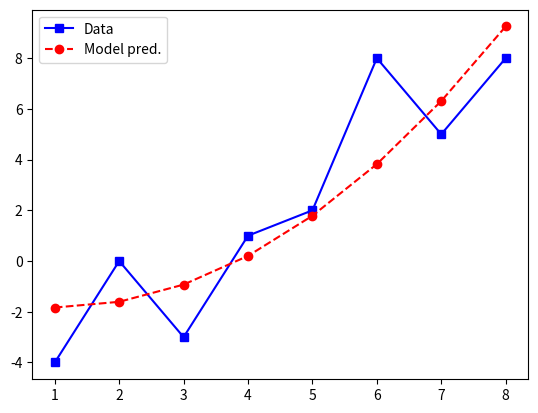

Write Python code to recreate this figure.
import numpy as np
import matplotlib.pyplot as plt

# data

data = np.array([[-4,0,-3,1,2,8,5,8]]).T
N = len(data)

# design matrix
# A = np.ones([N,1])
# fit the model
# x = np.linalg.solve(A.T@A,A.T@data)

# compare against mean
# m = np.mean(data)

# print(x, m)

# compute the model-predicted values

# plot data and model prediction
# bHat = A@x

# plt.plot(np.arange(1,N+1),data,'bs-',label='Data')
# plt.plot(np.arange(1,N+1), bHat, 'ro--', label='Model pred.')

# plt.legend()
# plt.show()

# new design matrix
# A = np.array([np.arange(0,N)]).T

# fit model
# x = np.linalg.solve(A.T@A,A.T@data)

# compute the model predicted values
# bHat = A@x

# plt.plot(np.arange(1,N+1),data,'bs-',label='Data')
# plt.plot(np.arange(1,N+1), bHat, 'ro--', label='Model pred.')

# plt.legend()
# plt.show()

# design matrix

# A = np.concatenate([np.ones([N,1]),np.array([np.arange(0,N)]).T], axis=1)

# fit model
# x = np.linalg.solve(A.T@A,A.T@data)

# compute the model predicted values
# bHat = A@x


# plt.plot(np.arange(1,N+1),data,'bs-',label='Data')
# plt.plot(np.arange(1,N+1), bHat, 'ro--', label='Model pred.')

# plt.legend()
# plt.show()

# now with non linearity 

A = np.concatenate([np.ones([N,1]),np.array([np.arange(0,N)**2]).T], axis=1)

# fit model
x = np.linalg.solve(A.T@A,A.T@data)

# compute the model predicted values
bHat = A@x


plt.plot(np.arange(1,N+1),data,'bs-',label='Data')
plt.plot(np.arange(1,N+1), bHat, 'ro--', label='Model pred.')

plt.legend()
plt.show()

